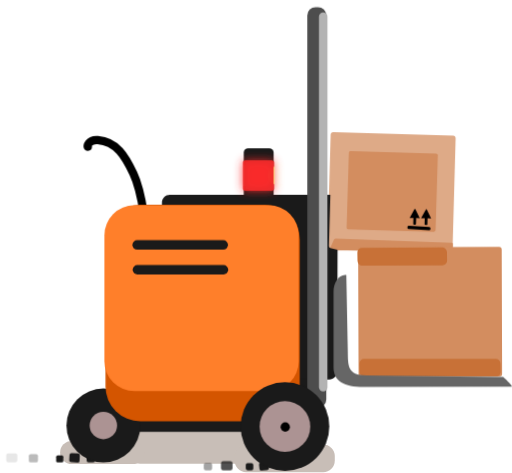
t = 0.00 s
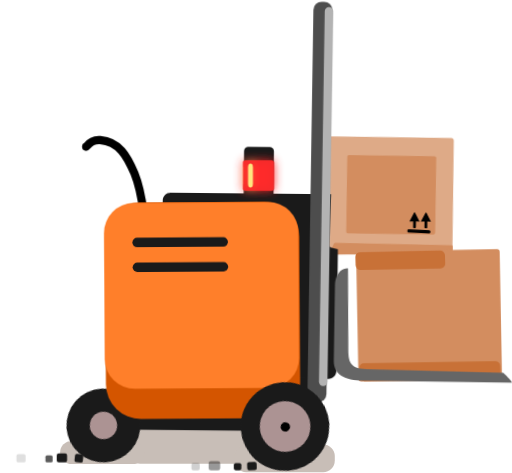
t = 0.27 s
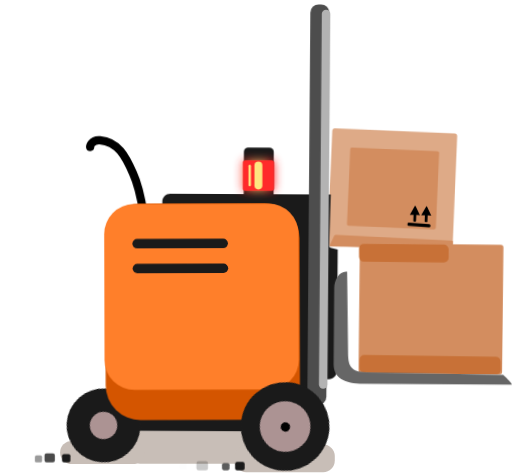
t = 0.54 s
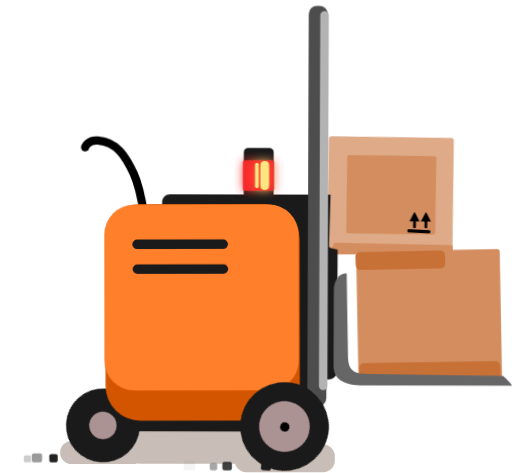
t = 0.81 s
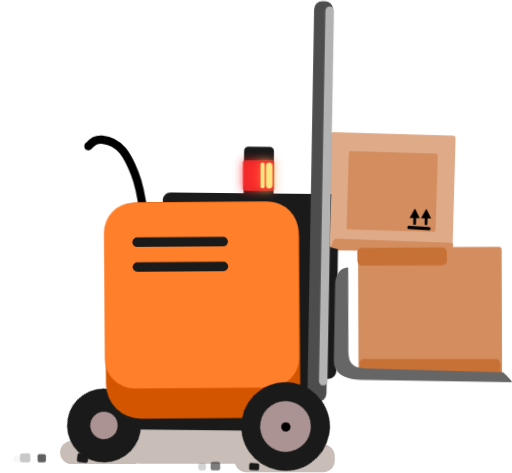
t = 1.07 s
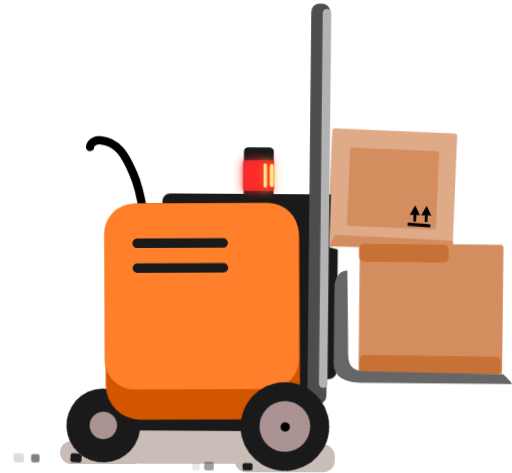
t = 1.21 s

The animated SVG that drew these frames (rendered in a browser with its animation timeline set to each time). Animation: 41 SMIL elements (animate=21,animateTransform=20), 7 CSS @keyframes rules; one cycle of 1.60 s, repeats indefinitely.

<?xml version="1.0" encoding="UTF-8" standalone="no"?>
<!-- Created with Inkscape (http://www.inkscape.org/) -->

<svg
   width="128.59825mm"
   height="118.81215mm"
   viewBox="0 0 128.59825 118.81215"
   version="1.1"
   id="svg5"
   inkscape:version="1.1.2 (b8e25be833, 2022-02-05)"
   sodipodi:docname="automatic-forklift.svg"
   xmlns:inkscape="http://www.inkscape.org/namespaces/inkscape"
   xmlns:sodipodi="http://sodipodi.sourceforge.net/DTD/sodipodi-0.dtd"
   xmlns="http://www.w3.org/2000/svg"
   xmlns:svg="http://www.w3.org/2000/svg">
  <style
     id="style872">.body { animation: taxi-wobble 0.7s ease-in-out infinite; transform-box: fill-box; transform-origin: center; }
.body_outer_shell { animation: taxi-wobble-shell 0.7s ease-in-out infinite; transform-box: fill-box; transform-origin: center; }
.front_wheel { animation: wheel-vibe 1.5s linear infinite; transform-box: fill-box; transform-origin: center; }
.back_wheel { animation: wheel-vibe 1.5s linear infinite; transform-box: fill-box; transform-origin: center; }
.shadows {  }
.antena { animation: antena-wiggle 0.7s ease-in-out infinite; transform-box: fill-box; transform-origin: 100% 100%; }
.light_strob {  }
.highlight_strob {  }
.strob_base {
  animation: strob-pulse 0.5s ease-in-out infinite alternate;
}
@keyframes strob-pulse {
  from { fill-opacity: 0.85; }
  to { fill-opacity: 1; }
}
.lift_rail { animation: lift-sway 0.7s ease-in-out infinite; transform-box: fill-box; transform-origin: bottom center; }
.fork { animation: lift-sway 0.7s ease-in-out infinite; transform-box: fill-box; transform-origin: bottom center; }
.lower_box { animation: box-toss 0.7s ease-in-out infinite; transform-box: fill-box; transform-origin: bottom center; }
.upper_box { animation: box-toss 0.7s ease-in-out infinite; transform-box: fill-box; transform-origin: bottom center; }
.upper_box_detail { animation: box-toss 0.7s ease-in-out infinite; transform-box: fill-box; transform-origin: bottom center; }
@keyframes taxi-wobble {
  0%, 100% { transform: translateY(0) rotate(0deg); }
  50% { transform: translateY(-0.1mm) rotate(0.6deg); }
}
@keyframes taxi-wobble-shell {
  0%, 100% { transform: translateY(0) rotate(0deg); }
  50% { transform: translateY(-0.2mm) rotate(-0.4deg); }
}
@keyframes lift-sway {
  0%, 100% { transform: translateY(0) rotate(0deg); }
  50% { transform: translateY(-0.4mm) rotate(1deg); }
}
@keyframes box-toss {
  0%, 100% { transform: translateY(0) rotate(0deg); }
  25% { transform: translateY(0.3mm) rotate(-1.2deg); }
  75% { transform: translateY(-0.2mm) rotate(0.8deg); }
}
@keyframes wheel-vibe {
  0%, 100% { transform: translateX(0) rotate(0deg); }
  12% { transform: translateX(-0.25px) rotate(42deg); }
  24% { transform: translateX(0.3px) rotate(108deg); }
  48% { transform: translateX(-0.22px) rotate(216deg); }
  70% { transform: translateX(0.18px) rotate(300deg); }
  86% { transform: translateX(-0.1px) rotate(336deg); }
  100% { transform: translateX(0) rotate(360deg); }
}
@keyframes antena-wiggle {
  0%, 100% { transform: rotate(0deg); }
  25% { transform: rotate(-0.8deg); }
  50% { transform: rotate(0.5deg); }
  75% { transform: rotate(-0.3deg); }
}
</style>
  <sodipodi:namedview
     id="namedview7"
     pagecolor="#dbdbdb"
     bordercolor="#eeeeee"
     borderopacity="1"
     inkscape:pageshadow="0"
     inkscape:pageopacity="0"
     inkscape:pagecheckerboard="0"
     inkscape:document-units="mm"
     showgrid="false"
     fit-margin-top="0"
     fit-margin-left="0"
     fit-margin-right="0"
     fit-margin-bottom="0"
     inkscape:zoom="1.7497493"
     inkscape:cx="341.47749"
     inkscape:cy="240.6059"
     inkscape:window-width="1920"
     inkscape:window-height="1009"
     inkscape:window-x="-8"
     inkscape:window-y="-8"
     inkscape:window-maximized="1"
     inkscape:current-layer="layer1"
     inkscape:lockguides="true" />
  <defs
     id="defs2">
    <filter
       id="strobGlow"
       x="-50%"
       y="-50%"
       width="200%"
       height="200%">
      <feGaussianBlur
         in="SourceGraphic"
         stdDeviation="1.2"
         result="blur" />
      <feMerge>
        <feMergeNode in="blur" />
        <feMergeNode in="SourceGraphic" />
      </feMerge>
    </filter>
  </defs>
  <g
     inkscape:label="Layer 1"
     inkscape:groupmode="layer"
     id="layer1"
     transform="translate(-36.095592,-14.319643)">
    <rect
       style="fill:#c8beb7;fill-opacity:1;stroke:none;stroke-width:3.46759;stroke-linecap:round;stroke-linejoin:round;stroke-miterlimit:4;stroke-dasharray:none;stroke-dashoffset:0;stroke-opacity:1"
       id="rect13710-8"
       width="45.685013"
       height="11.321702"
       x="66.500801"
       y="119.48461"
       ry="4.7428699"
       class="shadows" />
    <rect
       style="fill:#c8beb7;fill-opacity:1;stroke:none;stroke-width:2.065;stroke-linecap:round;stroke-linejoin:round;stroke-miterlimit:4;stroke-dasharray:none;stroke-dashoffset:0;stroke-opacity:1"
       id="rect13708"
       width="21.18858"
       height="5.8127966"
       x="51.190113"
       y="125.06888"
       ry="2.9063983"
       class="shadows" />
    <rect
       style="fill:#c8beb7;fill-opacity:1;stroke:none;stroke-width:2.01427;stroke-linecap:round;stroke-linejoin:round;stroke-miterlimit:4;stroke-dasharray:none;stroke-dashoffset:0;stroke-opacity:1"
       id="rect13710"
       width="25.155771"
       height="6.9378538"
       x="95.032043"
       y="125.98009"
       ry="2.906395"
       class="shadows" />
    <path
       style="fill:none;stroke:#000000;stroke-width:2.065;stroke-linecap:round;stroke-linejoin:miter;stroke-miterlimit:4;stroke-dasharray:none;stroke-opacity:1"
       d="M 72.156047,67.791613 C 72.156047,67.791613 71.249919,61.37386 69.723209,57.874711 67.838764,53.555652 65.813037,49.859955 61.116236,49.47857 58.664829,49.279513 58.119618,51.181368 58.119618,51.181368"
       id="path10219"
       sodipodi:nodetypes="cssc"
       class="antena">
      <animate
         attributeName="d"
         dur="0.7s"
         repeatCount="indefinite"
         calcMode="linear"
         keyTimes="0;0.25;0.5;0.75;1"
         values="M 72.156047,67.791613 C 72.156047,67.791613 71.203,61.37386 69.565,57.874711 67.541,53.555652 65.393,49.859955 60.643,49.47857 58.246,49.279513 57.885,51.181368 58.164,51.181368;M 72.206047,67.791613 C 72.206047,67.791613 71.361,61.37386 69.876,57.874711 67.955,53.555652 65.801,49.859955 60.9,49.47857 58.208,49.279513 57.461,51.181368 57.361,51.181368;M 72.156047,67.791613 C 72.156047,67.791613 71.297,61.37386 69.881,57.874711 68.137,53.555652 66.233,49.859955 61.589,49.47857 59.084,49.279513 58.355,51.181368 58.076,51.181368;M 72.106047,67.791613 C 72.106047,67.791613 71.139,61.37386 69.57,57.874711 67.723,53.555652 65.825,49.859955 61.332,49.47857 59.122,49.279513 58.779,51.181368 58.879,51.181368;M 72.156047,67.791613 C 72.156047,67.791613 71.203,61.37386 69.565,57.874711 67.541,53.555652 65.393,49.859955 60.643,49.47857 58.246,49.279513 57.885,51.181368 58.164,51.181368" />
    </path>
    <g class="upper_box">
      <path
         id="rect8638-5"
         style="fill:#deaa87;fill-opacity:1;stroke:none;stroke-width:5.36934;stroke-linecap:square;stroke-linejoin:round;stroke-miterlimit:4;stroke-dasharray:none;stroke-dashoffset:0;stroke-opacity:1"
         d="m 452.68945,179.54102 c -1.28785,-0.0387 -2.35288,0.96792 -2.38867,2.25586 l -2.9707,106.9082 c -0.0358,1.28794 0.97191,2.35585 2.25976,2.39453 l 114.00196,3.42187 c 1.28785,0.0387 2.35288,-0.96596 2.38867,-2.2539 l 2.9707,-106.9082 c 0.0358,-1.28794 -0.97191,-2.35586 -2.25976,-2.39454 z"
         transform="scale(0.26458333)" />
      <path
         id="rect8638-5-8"
         style="fill:#d38d5f;fill-opacity:1;stroke:none;stroke-width:0.977513;stroke-linecap:square;stroke-linejoin:round;stroke-miterlimit:4;stroke-dasharray:none;stroke-dashoffset:0;stroke-opacity:1"
         d="m 124.16956,52.288712 c -0.24247,-0.0068 -0.44298,0.170394 -0.44972,0.397125 l -0.5593,18.820206 c -0.006,0.22673 0.18298,0.414726 0.42545,0.421534 l 21.46332,0.60239 c 0.24246,0.0068 0.44298,-0.170049 0.44972,-0.39678 l 0.5593,-18.820205 c 0.006,-0.22673 -0.18298,-0.414728 -0.42545,-0.421537 z" />
      <path
         id="rect8638-5-5-0-9"
         style="fill:#d38d5f;fill-opacity:1;stroke:none;stroke-width:0.273647;stroke-linecap:square;stroke-linejoin:round;stroke-miterlimit:4;stroke-dasharray:none;stroke-dashoffset:0;stroke-opacity:1"
         d="m 120.48549,74.223827 c -0.19042,0.0035 -0.37911,0.0794 -0.44597,0.186441 l -1.27507,2.817514 c 0.0387,-8.98e-4 0.0777,-0.0019 0.11678,-0.0019 l 28.73395,0.07012 2.1391,-0.290415 c 0.0764,-0.122338 0.18551,-1.645637 -0.0305,-1.6663 L 120.56663,74.22692 c -0.0269,-0.0026 -0.0539,-0.0036 -0.0811,-0.0031 z"
         sodipodi:nodetypes="cccscccccc" />
    </g>
    <g class="lower_box">
      <rect
         style="fill:#d38d5f;fill-opacity:1;stroke:none;stroke-width:1.6;stroke-linecap:square;stroke-linejoin:round;stroke-miterlimit:4;stroke-dasharray:none;stroke-dashoffset:0;stroke-opacity:1"
         id="rect8638"
         width="36.064289"
         height="32.616959"
         x="125.79007"
         y="76.839912"
         ry="0.67972255"
         transform="rotate(-0.18643899)" />

      <rect
         style="fill:#c87137;fill-opacity:1;stroke:none;stroke-width:0.469175;stroke-linecap:square;stroke-linejoin:round;stroke-miterlimit:4;stroke-dasharray:none;stroke-dashoffset:0;stroke-opacity:1"
         id="rect8638-6"
         width="22.504704"
         height="4.4944596"
         x="124.43067"
         y="77.071678"
         ry="1.1962212"
         transform="matrix(0.99999173,-0.00406772,0.01808474,0.99983646,0,0)" />
      <rect
         style="fill:#c87137;fill-opacity:1;stroke:none;stroke-width:0.588691;stroke-linecap:square;stroke-linejoin:round;stroke-miterlimit:4;stroke-dasharray:none;stroke-dashoffset:0;stroke-opacity:1"
         id="rect8638-6-1"
         width="35.424923"
         height="4.4951806"
         x="123.91203"
         y="104.53871"
         ry="1.1964132"
         transform="matrix(0.9999999,-4.564266e-4,0.02319227,0.99973102,0,0)" />
    </g>
    <rect
       style="fill:#1a1a1a;fill-opacity:1;stroke:none;stroke-width:1.51072;stroke-linecap:square;stroke-linejoin:round;stroke-miterlimit:4;stroke-dasharray:none;stroke-dashoffset:0;stroke-opacity:1"
       id="rect5591"
       width="53.300892"
       height="50.118748"
       x="63.64286"
       y="72.658928"
       class= "body" />
    <rect
       style="fill:#1a1a1a;fill-opacity:1;stroke:none;stroke-width:1.6;stroke-linecap:square;stroke-linejoin:round;stroke-miterlimit:4;stroke-dasharray:none;stroke-dashoffset:0;stroke-opacity:1"
       id="rect7535"
       width="7.5003824"
       height="19.688505"
       x="97.317459"
       y="51.565128"
       ry="1.0607145"
       class= "body"/>
    <g class="body">
      <path
         id="rect5591-9"
         style="fill:#1a1a1a;fill-opacity:1;stroke:none;stroke-width:4.99306;stroke-linecap:square;stroke-linejoin:round;stroke-miterlimit:4;stroke-dasharray:none;stroke-dashoffset:0;stroke-opacity:1"
         d="m 161.24219,184.91602 c -4.16435,0 -7.51758,3.35127 -7.51758,7.51562 v 160.35938 c 0,4.16434 3.35323,7.51757 7.51758,7.51757 h 151.33984 c 4.16435,0 7.51563,-3.35323 7.51563,-7.51757 l 0.35435,-115.74164 -5.90709,-1.22907 c -1.28783,-0.0387 -2.29378,-1.10659 -2.25976,-2.39453 l 1.3457,-48.42969 c -0.34391,-0.0478 -0.69135,-0.0801 -1.04883,-0.0801 z"
         sodipodi:nodetypes="ssssssccccss"
         transform="matrix(0.26458333,0,0,0.26458333,36.095592,14.319643)"/>
    </g>
    <rect
       style="fill:#4d4d4d;fill-opacity:1;stroke:none;stroke-width:1.56397;stroke-linecap:square;stroke-linejoin:round;stroke-miterlimit:4;stroke-dasharray:none;stroke-dashoffset:0;stroke-opacity:1"
       id="rect5991"
       width="4.7732143"
       height="100.58815"
       x="113.28297"
       y="16.111031"
       ry="2.0626051"
       transform="rotate(-0.88246807)"
       class="lift_rail" />
    <g class="sticky_trail sticky_trail_back_wheel">
      <g transform="translate(58.9,130.47)">
        <g>
          <animateTransform attributeName="transform" type="translate" values="0 0; -30 0" keyTimes="0; 1" dur="2.6s" begin="-0.00s" repeatCount="indefinite" calcMode="linear" />
          <g>
            <animateTransform attributeName="transform" type="rotate" values="0; 10; 0; 0; 0" keyTimes="0; 0.06; 0.18; 0.36; 1" dur="2.6s" begin="-0.00s" repeatCount="indefinite" />
            <animate attributeName="opacity" values="1;1;1;0.45;0;0" keyTimes="0;0.14;0.3;0.5;0.7;1" dur="2.6s" begin="-0.00s" repeatCount="indefinite" />
            <rect x="-1.05" y="-2.1" width="2.1" height="2.1" rx="0.45" ry="0.45" style="fill:#1a1a1a;fill-opacity:1;stroke:none" />
          </g>
        </g>
      </g>
      <g transform="translate(58.9,130.47)">
        <g>
          <animateTransform attributeName="transform" type="translate" values="0 0; -30 0" keyTimes="0; 1" dur="2.6s" begin="-0.36s" repeatCount="indefinite" calcMode="linear" />
          <g>
            <animateTransform attributeName="transform" type="rotate" values="0; 10; 0; 0; 0" keyTimes="0; 0.06; 0.18; 0.35; 1" dur="2.6s" begin="-0.36s" repeatCount="indefinite" />
            <animate attributeName="opacity" values="1;1;1;0.35;0;0" keyTimes="0;0.13;0.28;0.48;0.7;1" dur="2.6s" begin="-0.36s" repeatCount="indefinite" />
            <rect x="-1.3" y="-2.3" width="2.6" height="2.3" rx="0.5" ry="0.5" style="fill:#1a1a1a;fill-opacity:1;stroke:none" />
          </g>
        </g>
      </g>
      <g transform="translate(58.9,130.47)">
        <g>
          <animateTransform attributeName="transform" type="translate" values="0 0; -26 0" keyTimes="0; 1" dur="2.6s" begin="-0.78s" repeatCount="indefinite" calcMode="linear" />
          <g>
            <animateTransform attributeName="transform" type="rotate" values="0; 8; 0; 0; 0" keyTimes="0; 0.06; 0.18; 0.34; 1" dur="2.6s" begin="-0.78s" repeatCount="indefinite" />
            <animate attributeName="opacity" values="1;1;1;0.4;0;0" keyTimes="0;0.14;0.3;0.52;0.73;1" dur="2.6s" begin="-0.78s" repeatCount="indefinite" />
            <rect x="-0.9" y="-1.8" width="1.8" height="1.8" rx="0.4" ry="0.4" style="fill:#1a1a1a;fill-opacity:1;stroke:none" />
          </g>
        </g>
      </g>
      <g transform="translate(58.9,130.47)">
        <g>
          <animateTransform attributeName="transform" type="translate" values="0 0; -30 0" keyTimes="0; 1" dur="2.6s" begin="-1.25s" repeatCount="indefinite" calcMode="linear" />
          <g>
            <animateTransform attributeName="transform" type="rotate" values="0; -8; 0; 0; 0" keyTimes="0; 0.06; 0.18; 0.34; 1" dur="2.6s" begin="-1.25s" repeatCount="indefinite" />
            <animate attributeName="opacity" values="1;1;1;0.3;0;0" keyTimes="0;0.13;0.28;0.48;0.68;1" dur="2.6s" begin="-1.25s" repeatCount="indefinite" />
            <rect x="-1.15" y="-2.1" width="2.3" height="2.1" rx="0.48" ry="0.48" style="fill:#1a1a1a;fill-opacity:1;stroke:none" />
          </g>
        </g>
      </g>
      <g transform="translate(58.9,130.47)">
        <g>
          <animateTransform attributeName="transform" type="translate" values="0 0; -30 0" keyTimes="0; 1" dur="2.6s" begin="-1.72s" repeatCount="indefinite" calcMode="linear" />
          <g>
            <animateTransform attributeName="transform" type="rotate" values="0; 8; 0; 0; 0" keyTimes="0; 0.06; 0.18; 0.34; 1" dur="2.6s" begin="-1.72s" repeatCount="indefinite" />
            <animate attributeName="opacity" values="1;1;1;0.4;0;0" keyTimes="0;0.13;0.28;0.5;0.72;1" dur="2.6s" begin="-1.72s" repeatCount="indefinite" />
            <rect x="-1.4" y="-2.3" width="2.8" height="2.3" rx="0.55" ry="0.55" style="fill:#1a1a1a;fill-opacity:1;stroke:none" />
          </g>
        </g>
      </g>
    </g>
    <g class="sticky_trail sticky_trail_front_wheel">
      <g transform="translate(103.9,132.45)">
        <g>
          <animateTransform attributeName="transform" type="translate" values="0 0; -30 0" keyTimes="0; 1" dur="2.6s" begin="-0.12s" repeatCount="indefinite" calcMode="linear" />
          <g>
            <animateTransform attributeName="transform" type="rotate" values="0; -8; 0; 0; 0" keyTimes="0; 0.06; 0.18; 0.36; 1" dur="2.6s" begin="-0.12s" repeatCount="indefinite" />
            <animate attributeName="opacity" values="1;1;1;0.4;0;0" keyTimes="0;0.13;0.3;0.52;0.73;1" dur="2.6s" begin="-0.12s" repeatCount="indefinite" />
            <rect x="-1.2" y="-2.1" width="2.4" height="2.1" rx="0.52" ry="0.52" style="fill:#1a1a1a;fill-opacity:1;stroke:none" />
          </g>
        </g>
      </g>
      <g transform="translate(103.9,132.45)">
        <g>
          <animateTransform attributeName="transform" type="translate" values="0 0; -29 0" keyTimes="0; 1" dur="2.6s" begin="-0.46s" repeatCount="indefinite" calcMode="linear" />
          <g>
            <animateTransform attributeName="transform" type="rotate" values="0; 8; 0; 0; 0" keyTimes="0; 0.06; 0.18; 0.34; 1" dur="2.6s" begin="-0.46s" repeatCount="indefinite" />
            <animate attributeName="opacity" values="1;1;1;0.35;0;0" keyTimes="0;0.13;0.29;0.5;0.7;1" dur="2.6s" begin="-0.46s" repeatCount="indefinite" />
            <rect x="-0.95" y="-1.8" width="1.9" height="1.8" rx="0.46" ry="0.46" style="fill:#1a1a1a;fill-opacity:1;stroke:none" />
          </g>
        </g>
      </g>
      <g transform="translate(103.9,132.45)">
        <g>
          <animateTransform attributeName="transform" type="translate" values="0 0; -30 0" keyTimes="0; 1" dur="2.6s" begin="-0.94s" repeatCount="indefinite" calcMode="linear" />
          <g>
            <animateTransform attributeName="transform" type="rotate" values="0; 8; 0; 0; 0" keyTimes="0; 0.06; 0.18; 0.34; 1" dur="2.6s" begin="-0.94s" repeatCount="indefinite" />
            <animate attributeName="opacity" values="1;1;1;0.35;0;0" keyTimes="0;0.12;0.28;0.5;0.7;1" dur="2.6s" begin="-0.94s" repeatCount="indefinite" />
            <rect x="-1.45" y="-2.3" width="2.9" height="2.3" rx="0.58" ry="0.58" style="fill:#1a1a1a;fill-opacity:1;stroke:none" />
          </g>
        </g>
      </g>
      <g transform="translate(103.9,132.45)">
        <g>
          <animateTransform attributeName="transform" type="translate" values="0 0; -30 0" keyTimes="0; 1" dur="2.6s" begin="-1.35s" repeatCount="indefinite" calcMode="linear" />
          <g>
            <animateTransform attributeName="transform" type="rotate" values="0; -8; 0; 0; 0" keyTimes="0; 0.06; 0.18; 0.34; 1" dur="2.6s" begin="-1.35s" repeatCount="indefinite" />
            <animate attributeName="opacity" values="1;1;1;0.4;0;0" keyTimes="0;0.13;0.3;0.52;0.73;1" dur="2.6s" begin="-1.35s" repeatCount="indefinite" />
            <rect x="-1.05" y="-1.9" width="2.1" height="1.9" rx="0.5" ry="0.5" style="fill:#1a1a1a;fill-opacity:1;stroke:none" />
          </g>
        </g>
      </g>
      <g transform="translate(103.9,132.45)">
        <g>
          <animateTransform attributeName="transform" type="translate" values="0 0; -30 0" keyTimes="0; 1" dur="2.6s" begin="-1.88s" repeatCount="indefinite" calcMode="linear" />
          <g>
            <animateTransform attributeName="transform" type="rotate" values="0; 8; 0; 0; 0" keyTimes="0; 0.06; 0.18; 0.34; 1" dur="2.6s" begin="-1.88s" repeatCount="indefinite" />
            <animate attributeName="opacity" values="1;1;1;0.35;0;0" keyTimes="0;0.12;0.28;0.5;0.7;1" dur="2.6s" begin="-1.88s" repeatCount="indefinite" />
            <rect x="-1.25" y="-1.8" width="2.5" height="1.8" rx="0.45" ry="0.45" style="fill:#1a1a1a;fill-opacity:1;stroke:none" />
          </g>
        </g>
      </g>
    </g>
    <circle
       style="fill:#1a1a1a;fill-opacity:1;stroke:none;stroke-width:1.30233;stroke-linecap:square;stroke-linejoin:round;stroke-miterlimit:4;stroke-dasharray:none;stroke-dashoffset:0;stroke-opacity:1"
       id="path5146"
       cx="62.051788"
       cy="121.18661"
       r="9.281249"
       class="back_wheel" />

    <rect
       style="fill:#d45500;fill-opacity:1;stroke:none;stroke-width:1.6;stroke-linecap:square;stroke-linejoin:round;stroke-miterlimit:4;stroke-dasharray:none;stroke-dashoffset:0;stroke-opacity:1"
       id="rect5294"
       width="48.792858"
       height="54.361607"
       x="62.582142"
       y="65.764282"
       ry="8.7508926"
       class="body_outer_shell" />
    <rect
       style="fill:#ff7f2a;fill-opacity:1;stroke:none;stroke-width:1.48252;stroke-linecap:square;stroke-linejoin:round;stroke-miterlimit:4;stroke-dasharray:none;stroke-dashoffset:0;stroke-opacity:1"
       id="rect5294-1"
       width="48.792858"
       height="46.671429"
       x="62.316967"
       y="65.896873"
       ry="7.5129614"
       class="body_outer_shell" />
    <circle
       style="fill:#1a1a1a;fill-opacity:1;stroke:none;stroke-width:1.6;stroke-linecap:square;stroke-linejoin:round;stroke-miterlimit:4;stroke-dasharray:none;stroke-dashoffset:0;stroke-opacity:1"
       id="path5717"
       cx="107.66249"
       cy="121.45178"
       r="11.137501"
       class="front_wheel" />
    <circle
       style="fill:#ac9393;fill-opacity:1;stroke:none;stroke-width:1.6;stroke-linecap:square;stroke-linejoin:round;stroke-miterlimit:4;stroke-dasharray:none;stroke-dashoffset:0;stroke-opacity:1"
       id="path5821"
       cx="107.66249"
       cy="121.45178"
       r="6.3642855"
       class="front_wheel" />
    <circle
       style="fill:#ac9393;fill-opacity:1;stroke:none;stroke-width:0.866666;stroke-linecap:square;stroke-linejoin:round;stroke-miterlimit:4;stroke-dasharray:none;stroke-dashoffset:0;stroke-opacity:1"
       id="path5821-1"
       cx="62.051788"
       cy="121.18661"
       r="3.4473212"
       class="back_wheel" />
    <rect
       style="fill:#b3b3b3;fill-opacity:1;stroke:none;stroke-width:1.6;stroke-linecap:square;stroke-linejoin:round;stroke-miterlimit:4;stroke-dasharray:none;stroke-dashoffset:0;stroke-opacity:1"
       id="rect6784"
       width="2.1214285"
       height="95.199104"
       x="116.19994"
       y="17.436924"
       ry="1.0607142"
       transform="rotate(-0.88246807)"
       class="lift_rail" />
    <path
       id="rect6260"
       style="fill:#666666;fill-opacity:1;stroke:none;stroke-width:1.86028;stroke-linecap:square;stroke-linejoin:round;stroke-miterlimit:4;stroke-dasharray:none;stroke-dashoffset:0;stroke-opacity:1"
       d="m 123.07024,83.373047 c -1.8892,-0.253292 -3.20934,2.000499 -3.20934,4.136856 V 106.6028 c 0,3.52582 2.76122,4.91373 7.52745,4.90599 l 37.22539,-0.0605 c 0.57567,0 -2.1402,-2.45859 -2.1402,-2.45859 l -34.36791,-0.39777 c -4.76565,-0.0552 -4.5917,-2.44155 -4.66037,-5.9667 z"
       sodipodi:nodetypes="csssccssc"
       class="fork" />
    <g
       class="strob_group"
       filter="url(#strobGlow)">
      <rect
         style="fill:#ff2a2a;fill-opacity:1;stroke:none;stroke-width:1.27729;stroke-linecap:square;stroke-linejoin:round;stroke-miterlimit:4;stroke-dasharray:none;stroke-dashoffset:0;stroke-opacity:1"
         id="rect7537"
         width="7.8432307"
         height="7.687892"
         x="97.097031"
         y="54.565281"
         ry="0.6302796"
         class="light_strob strob_base" />
      <rect
         style="fill:#ffe680;fill-opacity:1;stroke:none;stroke-width:1.6;stroke-linecap:square;stroke-linejoin:round;stroke-miterlimit:4;stroke-dasharray:none;stroke-dashoffset:0;stroke-opacity:1"
         id="rect7817"
         width="2.0551341"
         height="7.2924104"
         x="102.6235"
         y="54.759377"
         ry="1.027567"
         class="highlight_strob strob_highlight">
        <animate
           attributeName="x"
           dur="1.6s"
           repeatCount="indefinite"
           values="97.0; 97.0; 99.0; 101.0; 103.0; 104.9; 104.9; 97.0"
           keyTimes="0; 0.05; 0.22; 0.45; 0.68; 0.85; 0.95; 1" />
        <animate
           attributeName="width"
           dur="1.6s"
           repeatCount="indefinite"
           values="0.4; 0.4; 1.6; 2.4; 1.6; 0.4; 0.4; 0.4"
           keyTimes="0; 0.05; 0.22; 0.45; 0.68; 0.85; 0.95; 1" />
        <animate
           attributeName="height"
           dur="1.6s"
           repeatCount="indefinite"
           values="5.0; 5.0; 6.5; 7.5; 6.5; 5.0; 5.0; 5.0"
           keyTimes="0; 0.05; 0.22; 0.45; 0.68; 0.85; 0.95; 1" />
        <animate
           attributeName="y"
           dur="1.6s"
           repeatCount="indefinite"
           values="55.9056; 55.9056; 55.1556; 54.6556; 55.1556; 55.9056; 55.9056; 55.9056"
           keyTimes="0; 0.05; 0.22; 0.45; 0.68; 0.85; 0.95; 1" />
        <animate
           attributeName="opacity"
           dur="1.6s"
           repeatCount="indefinite"
           values="0; 1; 1; 1; 1; 1; 0; 0"
           keyTimes="0; 0.05; 0.22; 0.45; 0.68; 0.85; 0.95; 1" />
      </rect>
      <rect
         style="fill:#ffe680;fill-opacity:1;stroke:none;stroke-width:1.528;stroke-linecap:square;stroke-linejoin:round;stroke-miterlimit:4;stroke-dasharray:none;stroke-dashoffset:0;stroke-opacity:1"
         id="rect7819"
         width="0.92812496"
         height="6.6508718"
         x="101.03243"
         y="55.070038"
         ry="0.42323729"
         class="highlight_strob strob_highlight strob_highlight_thin">
        <animate
           attributeName="x"
           dur="1.6s"
           begin="-1.35s"
           repeatCount="indefinite"
           values="97.0; 97.0; 99.0; 101.0; 103.0; 104.9; 104.9; 97.0"
           keyTimes="0; 0.05; 0.22; 0.45; 0.68; 0.85; 0.95; 1" />
        <animate
           attributeName="width"
           dur="1.6s"
           begin="-1.35s"
           repeatCount="indefinite"
           values="0.18; 0.18; 0.75; 1.1; 0.75; 0.18; 0.18; 0.18"
           keyTimes="0; 0.05; 0.22; 0.45; 0.68; 0.85; 0.95; 1" />
        <animate
           attributeName="height"
           dur="1.6s"
           begin="-1.35s"
           repeatCount="indefinite"
           values="4.5; 4.5; 5.8; 6.7; 5.8; 4.5; 4.5; 4.5"
           keyTimes="0; 0.05; 0.22; 0.45; 0.68; 0.85; 0.95; 1" />
        <animate
           attributeName="y"
           dur="1.6s"
           begin="-1.35s"
           repeatCount="indefinite"
           values="56.1455; 56.1455; 55.4955; 55.0455; 55.4955; 56.1455; 56.1455; 56.1455"
           keyTimes="0; 0.05; 0.22; 0.45; 0.68; 0.85; 0.95; 1" />
        <animate
           attributeName="opacity"
           dur="1.6s"
           begin="-1.35s"
           repeatCount="indefinite"
           values="0; 1; 1; 1; 1; 1; 0; 0"
           keyTimes="0; 0.05; 0.22; 0.45; 0.68; 0.85; 0.95; 1" />
      </rect>
    </g>

    <rect
       style="fill:#1a1a1a;fill-opacity:1;stroke:none;stroke-width:1.28285;stroke-linecap:square;stroke-linejoin:round;stroke-miterlimit:4;stroke-dasharray:none;stroke-dashoffset:0;stroke-opacity:1"
       id="rect7923"
       width="23.998659"
       height="2.3866069"
       x="69.344193"
       y="74.647758"
       ry="1.1933035"
       class="body_outer_shell" />
    <rect
       style="fill:#1a1a1a;fill-opacity:1;stroke:none;stroke-width:1.28285;stroke-linecap:square;stroke-linejoin:round;stroke-miterlimit:4;stroke-dasharray:none;stroke-dashoffset:0;stroke-opacity:1"
       id="rect7923-8"
       width="23.998659"
       height="2.3866069"
       x="69.410484"
       y="80.879463"
       ry="1.1933035"
       class="body_outer_shell" />
    <path
       id="rect11510"
       style="fill:#ffe6d5;fill-opacity:1;stroke:none;stroke-width:10.636;stroke-linecap:round;stroke-linejoin:round;stroke-miterlimit:4;stroke-dasharray:none;stroke-dashoffset:0;stroke-opacity:1"
       d="m 499.53125,372.06641 c -3.28116,0 -5.92383,2.64071 -5.92383,5.92187 v 15.79492 c 0,3.28117 2.64267,5.92188 5.92383,5.92188 h 18.98242 c 3.28117,0 5.92188,-2.64071 5.92188,-5.92188 v -9.36718 c -0.37634,-0.18959 -0.72275,-0.45649 -1.01172,-0.80079 l -9.69141,-11.54882 z"
       transform="scale(0.26458333)"
       class="lower_box" />
    <g class="upper_box_detail">
      <path
         id="rect15993"
         style="fill:#000000;fill-opacity:1;stroke:none;stroke-width:1.20784;stroke-linecap:round;stroke-linejoin:round;stroke-miterlimit:4;stroke-dasharray:none;stroke-dashoffset:0;stroke-opacity:1"
         d="m 143.17775,66.865981 c -0.003,-1.09e-4 -0.007,5.1e-5 -0.0102,2.73e-4 -0.0484,0.0031 -0.097,0.03949 -0.13619,0.109818 l -1.19319,2.142267 0.94536,0.02802 -0.0448,1.51272 c -0.003,0.101055 0.0846,0.185077 0.19638,0.188391 l 0.28916,0.0086 c 0.11179,0.0033 0.20419,-0.07537 0.20719,-0.176431 l 0.0448,-1.51272 0.90437,0.0268 -1.06391,-2.209161 c -0.0371,-0.07705 -0.0876,-0.116717 -0.13896,-0.118549 z" />
      <path
         id="rect15993-0"
         style="fill:#000000;fill-opacity:1;stroke:none;stroke-width:1.20784;stroke-linecap:round;stroke-linejoin:round;stroke-miterlimit:4;stroke-dasharray:none;stroke-dashoffset:0;stroke-opacity:1"
         d="m 140.32551,66.796095 c -0.003,-1.09e-4 -0.007,5.1e-5 -0.0102,2.73e-4 -0.0484,0.0031 -0.097,0.03949 -0.13619,0.109818 l -1.19319,2.142267 0.94536,0.02802 -0.0448,1.51272 c -0.003,0.101055 0.0846,0.185077 0.19638,0.188391 l 0.28916,0.0086 c 0.11179,0.0033 0.20419,-0.07537 0.20719,-0.176431 l 0.0448,-1.51272 0.90437,0.0268 -1.06391,-2.209161 c -0.0371,-0.07705 -0.0876,-0.116717 -0.13896,-0.118549 z" />
      <rect
         style="fill:#000000;fill-opacity:1;stroke:none;stroke-width:2.065;stroke-linecap:round;stroke-linejoin:round;stroke-miterlimit:4;stroke-dasharray:none;stroke-dashoffset:0;stroke-opacity:1"
         id="rect16227"
         width="5.7893577"
         height="0.82035434"
         x="142.43954"
         y="62.643379"
         ry="0.32814151"
         transform="rotate(3.4122725)" />
    </g>
    <circle
       style="fill:#000000;stroke-width:1.91191"
       id="path1462"
       cx="107.73409"
       cy="121.56355"
       r="1.1761544"
       class="front_wheel" />
  </g>
</svg>
